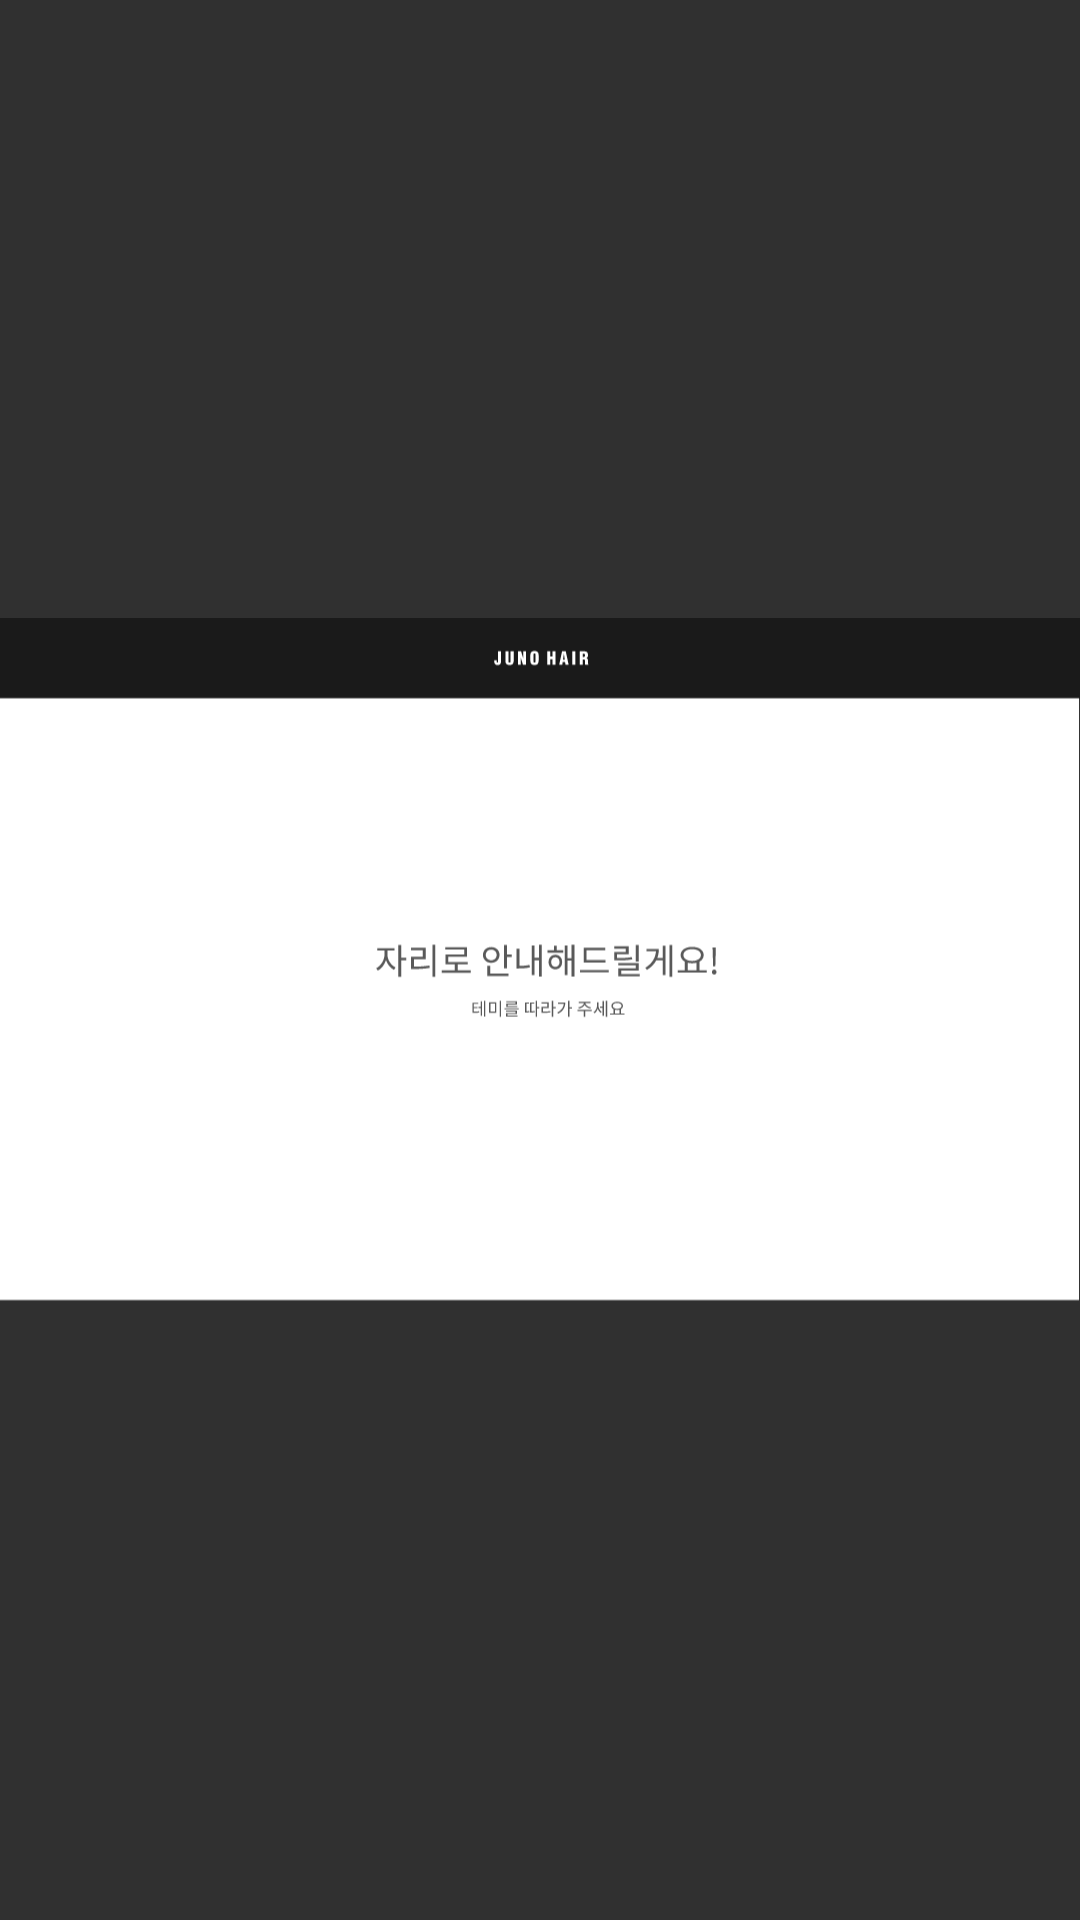

Produce the Android XML layout that renders to this screen, including the resource entries it uses.
<!-- AndroidManifest.xml: application theme Theme.AppCompat.NoActionBar -->
<!-- res/layout/loading_follow.xml -->
<?xml version="1.0" encoding="utf-8"?>
<androidx.constraintlayout.widget.ConstraintLayout
    tools:context=".LoadingFollow"
    android:layout_height="match_parent" android:layout_width="match_parent"
    xmlns:tools="http://schemas.android.com/tools"
    xmlns:app="http://schemas.android.com/apk/res-auto"
    xmlns:android="http://schemas.android.com/apk/res/android">


    <ImageView
        android:id="@+id/loading_empty"
        android:layout_width="match_parent"
        android:layout_height="match_parent"
        app:srcCompat="@drawable/loading_follow"
        tools:ignore="MissingConstraints"
        tools:layout_editor_absoluteX="0dp"
        tools:layout_editor_absoluteY="0dp" />

    <Button
        android:id="@+id/loading_follow_btn"
        android:layout_width="633dp"
        android:layout_height="353dp"
        android:layout_marginTop="44dp"

        android:background="#00ff0000"
        app:layout_constraintEnd_toEndOf="parent"
        app:layout_constraintHorizontal_bias="0.0"
        app:layout_constraintStart_toStartOf="parent"
        app:layout_constraintTop_toTopOf="parent"
        app:layout_constraintBottom_toBottomOf="parent"/>


</androidx.constraintlayout.widget.ConstraintLayout>
<!-- resources referenced by this layout -->
<resources>
  <!-- drawable loading_follow: vector/xml drawable (drawable, 6940 chars, omitted) -->
</resources>
